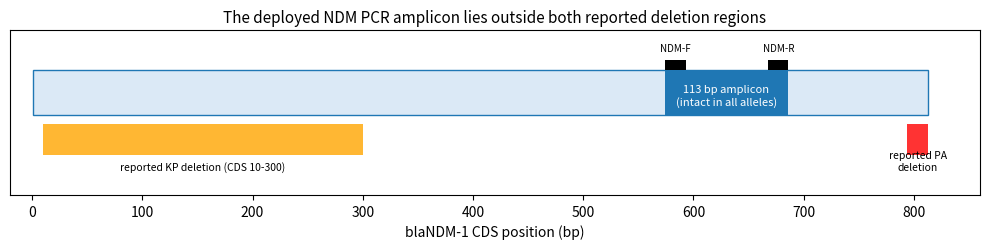

Write the Python code that produced this figure.
#!/usr/bin/env python3
"""Assay map (Figure 3): ref-29 NDM amplicon vs the two deletion regions.

Usage: python3 bin/plot_assay.py <outdir>
"""
import os
import sys

import matplotlib

matplotlib.use("Agg")
import matplotlib.pyplot as plt
from matplotlib.patches import Rectangle

OUT = sys.argv[1] if len(sys.argv) > 1 else "docs/figures"
os.makedirs(OUT, exist_ok=True)

# reference LC928496: CDS 268-1080; amplicon ref 841-953 (CDS 574-686)
CDS0, CDS1 = 1, 813
AMP0, AMP1 = 574, 686          # CDS coordinates of the 113 bp amplicon
KP_DEL = (10, 300)             # reported KP deletion (CDS)
PA_DEL = (794, 813)            # reported PA deletion (CDS)
F_PRIMER = (574, 593)
R_PRIMER = (668, 686)

fig, ax = plt.subplots(figsize=(10, 2.6))
ax.add_patch(Rectangle((CDS0, 0), CDS1 - CDS0, 0.5, facecolor="#dbe9f6", edgecolor="#1f77b4"))
ax.add_patch(Rectangle((AMP0, 0), AMP1 - AMP0, 0.5, facecolor="#1f77b4", edgecolor="none"))
ax.add_patch(Rectangle((KP_DEL[0], -0.45), KP_DEL[1] - KP_DEL[0], 0.35, facecolor="orange", alpha=0.8))
ax.add_patch(Rectangle((PA_DEL[0], -0.45), PA_DEL[1] - PA_DEL[0], 0.35, facecolor="red", alpha=0.8))
for x0, x1, lab in [(F_PRIMER[0], F_PRIMER[1], "NDM-F"), (R_PRIMER[0], R_PRIMER[1], "NDM-R")]:
    ax.add_patch(Rectangle((x0, 0.5), x1 - x0, 0.12, facecolor="black"))
    ax.text((x0 + x1) / 2, 0.72, lab, ha="center", fontsize=7)
ax.text((AMP0 + AMP1) / 2, 0.22, "113 bp amplicon\n(intact in all alleles)", ha="center", va="center",
        fontsize=8, color="white")
ax.text((KP_DEL[0] + KP_DEL[1]) / 2, -0.62, "reported KP deletion (CDS 10-300)", ha="center", fontsize=7.5)
ax.text((PA_DEL[0] + PA_DEL[1]) / 2, -0.62, "reported PA\ndeletion", ha="center", fontsize=7.5)
ax.set_xlim(-20, 860)
ax.set_ylim(-0.9, 0.95)
ax.set_yticks([])
ax.set_xlabel("blaNDM-1 CDS position (bp)")
ax.set_title("The deployed NDM PCR amplicon lies outside both reported deletion regions", fontsize=11)
fig.tight_layout()
fig.savefig(os.path.join(OUT, "figure3_assay_map.png"), dpi=200)
fig.savefig(os.path.join(OUT, "figure3_assay_map.svg"))
print("wrote", os.path.join(OUT, "figure3_assay_map.png"))
